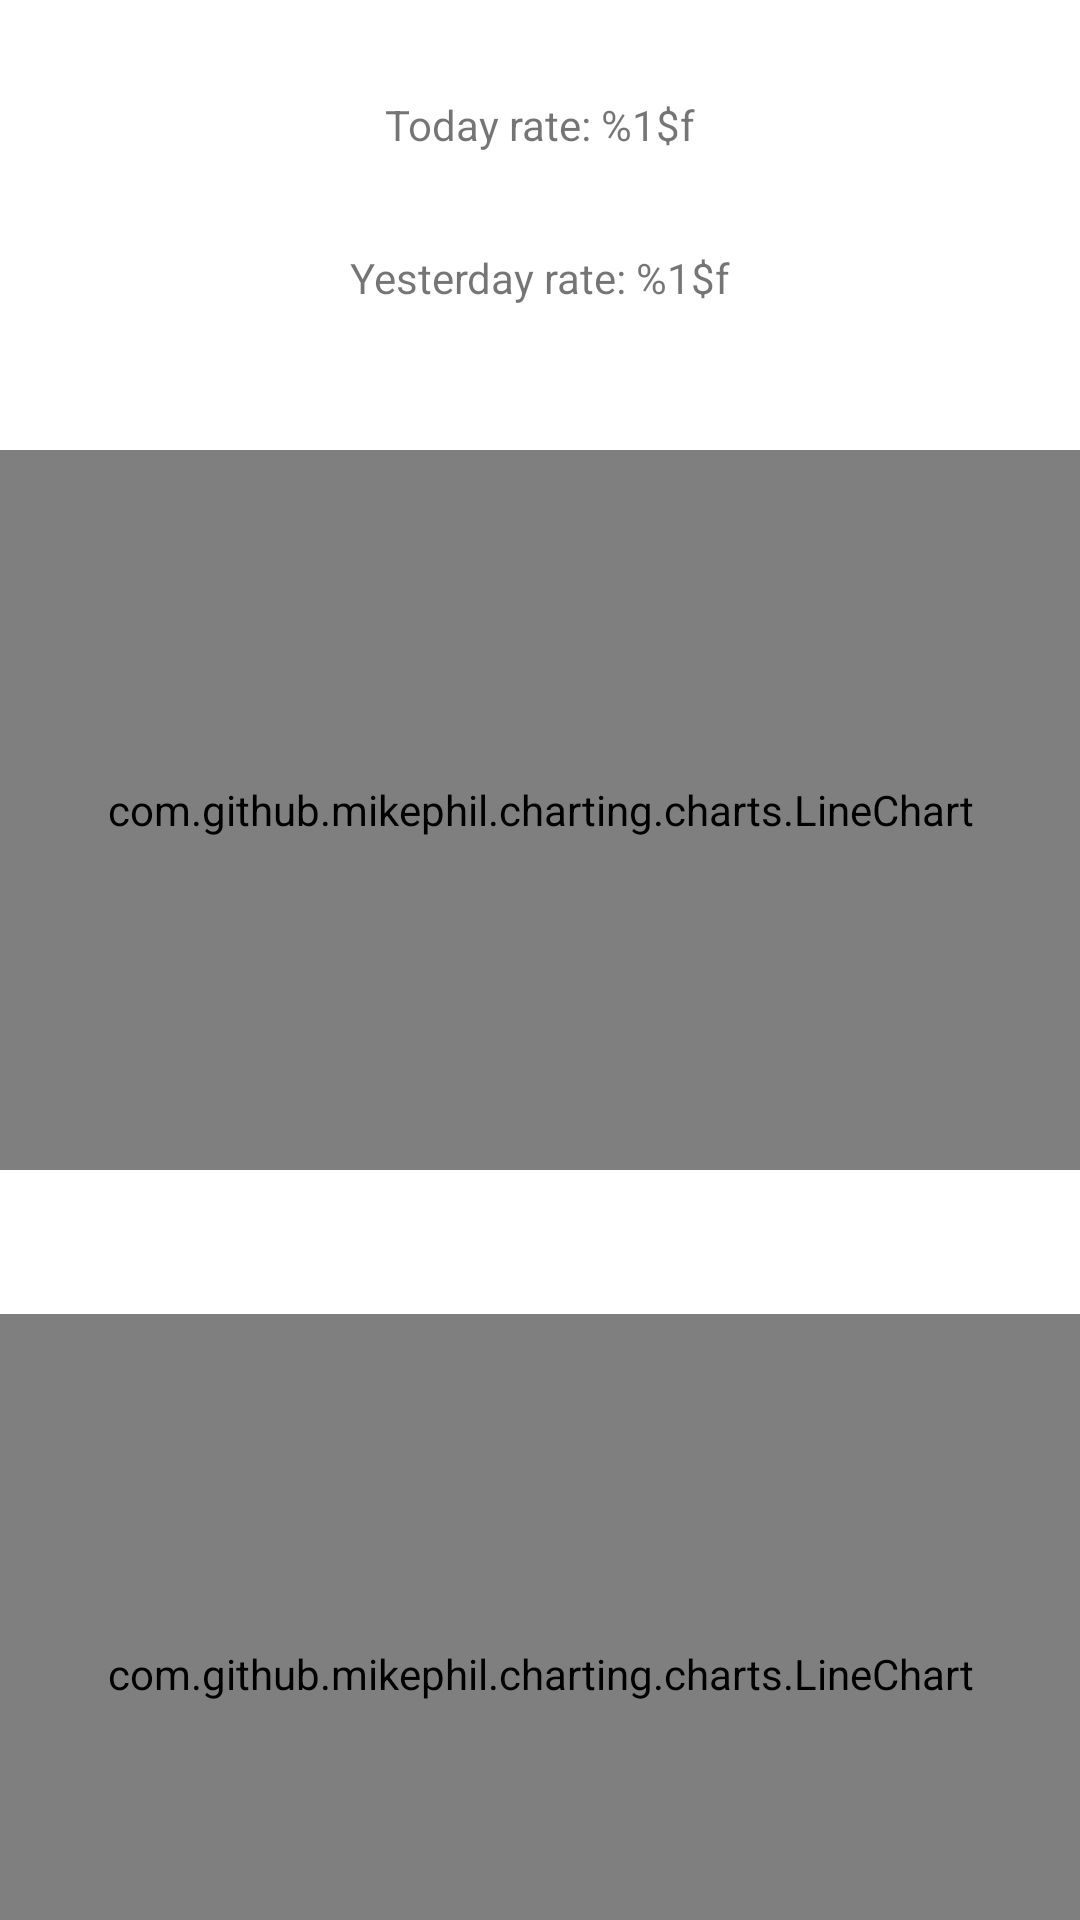

Produce the Android XML layout that renders to this screen, including the resource entries it uses.
<!-- AndroidManifest.xml: application theme Theme.Kacper_Kontny_wt_15_30 -->
<!-- res/layout/activity_historic_rates.xml -->
<?xml version="1.0" encoding="utf-8"?>
<androidx.constraintlayout.widget.ConstraintLayout xmlns:android="http://schemas.android.com/apk/res/android"
    xmlns:app="http://schemas.android.com/apk/res-auto"
    xmlns:tools="http://schemas.android.com/tools"
    android:layout_width="match_parent"
    android:layout_height="match_parent"
    tools:context=".HistoricRatesActivity">

    <TextView
        android:id="@+id/history_today"
        android:layout_width="wrap_content"
        android:layout_height="wrap_content"
        android:layout_marginTop="32dp"
        android:text="@string/history_today_text"
        app:layout_constraintEnd_toEndOf="parent"
        app:layout_constraintStart_toStartOf="parent"
        app:layout_constraintTop_toTopOf="parent" />

    <TextView
        android:id="@+id/history_yesterday"
        android:layout_width="wrap_content"
        android:layout_height="wrap_content"
        android:layout_marginTop="32dp"
        android:text="@string/history_yesterday_text"
        app:layout_constraintEnd_toEndOf="parent"
        app:layout_constraintStart_toStartOf="parent"
        app:layout_constraintTop_toBottomOf="@+id/history_today" />

    <com.github.mikephil.charting.charts.LineChart
        android:id="@+id/history_chart1"
        android:layout_width="match_parent"
        android:layout_height="240sp"
        android:layout_marginTop="48dp"
        app:layout_constraintEnd_toEndOf="parent"
        app:layout_constraintStart_toStartOf="parent"
        app:layout_constraintTop_toBottomOf="@+id/history_yesterday" />

    <com.github.mikephil.charting.charts.LineChart
        android:id="@+id/history_chart2"
        android:layout_width="match_parent"
        android:layout_height="240sp"
        android:layout_marginTop="48dp"
        app:layout_constraintEnd_toEndOf="parent"
        app:layout_constraintStart_toStartOf="parent"
        app:layout_constraintTop_toBottomOf="@+id/history_chart1" />
</androidx.constraintlayout.widget.ConstraintLayout>
<!-- resources referenced by this layout -->
<resources>
  <string name="history_today_text">Today rate: %1$f</string>
  <string name="history_yesterday_text">Yesterday rate: %1$f</string>
  <style name="Theme.Kacper_Kontny_wt_15_30" parent="Theme.MaterialComponents.DayNight.DarkActionBar">
          
          <item name="colorPrimary">@color/purple_500</item>
          <item name="colorPrimaryVariant">@color/purple_700</item>
          <item name="colorOnPrimary">@color/white</item>
          
          <item name="colorSecondary">@color/teal_200</item>
          <item name="colorSecondaryVariant">@color/teal_700</item>
          <item name="colorOnSecondary">@color/black</item>
          
          <item name="android:statusBarColor" tools:targetApi="l">?attr/colorPrimaryVariant</item>
          
      </style>
  <!-- not gathered from this repository: default colours our renderer supplied (Android Studio template values) -->
  <color name="purple_500">#FF6200EE</color>
  <color name="purple_700">#FF3700B3</color>
  <color name="teal_200">#FF03DAC5</color>
  <color name="teal_700">#FF018786</color>
  <color name="black">#FF000000</color>
  <color name="white">#FFFFFFFF</color>
</resources>
